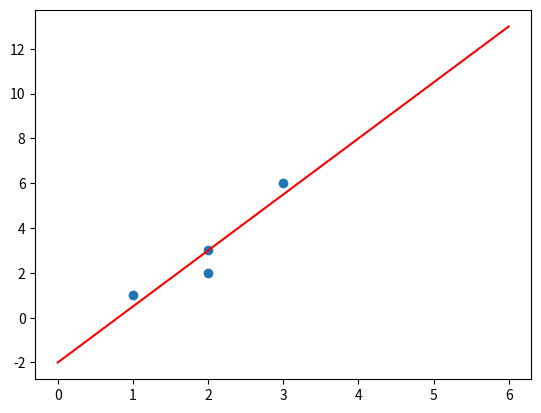

This chart was generated by the following Python code:
import numpy as np 
import matplotlib.pyplot as plt
data_x = [1,2,2,3]
data_y = [1,2,3,6]



mean_x = np.mean(data_x)
mean_y = np.mean(data_y)

std_x = np.std(data_x,ddof=1)
var_x = std_x**2
std_y = np.std(data_y,ddof = 1)
var_y = std_y**2

n = len(data_x)
zscore_x = []
zscore_y = []
prit = lambda x,y : x+y



zscore = list(map(lambda x,y : ((x - mean_x)/std_x)*((y - mean_y)/std_y ),data_x,data_y))
zscore = list(map(lambda x,y : (x-mean_x) * (y-mean_y) ,data_x,data_y))
zscores = list(map(lambda x : x/(std_x * std_y),zscore))


# r = (1/(n-1)) * sum(zscores)
r = (1/(n-1)) * sum(zscores)
print(r)



# slope of the line equals to r * (std_y/std_x)

m = (std_y/std_x) * r


# calculating the y intercept 
#Using y = mx + c 
# c = y - mx    y = mean(y) & x = mean(x)


c = mean_y - m * mean_x

x = np.linspace(0,6,100)
y = m*x + c

plt.scatter(data_x,data_y)
plt.plot(x, y, '-r', label='y=2x+1')

plt.show()